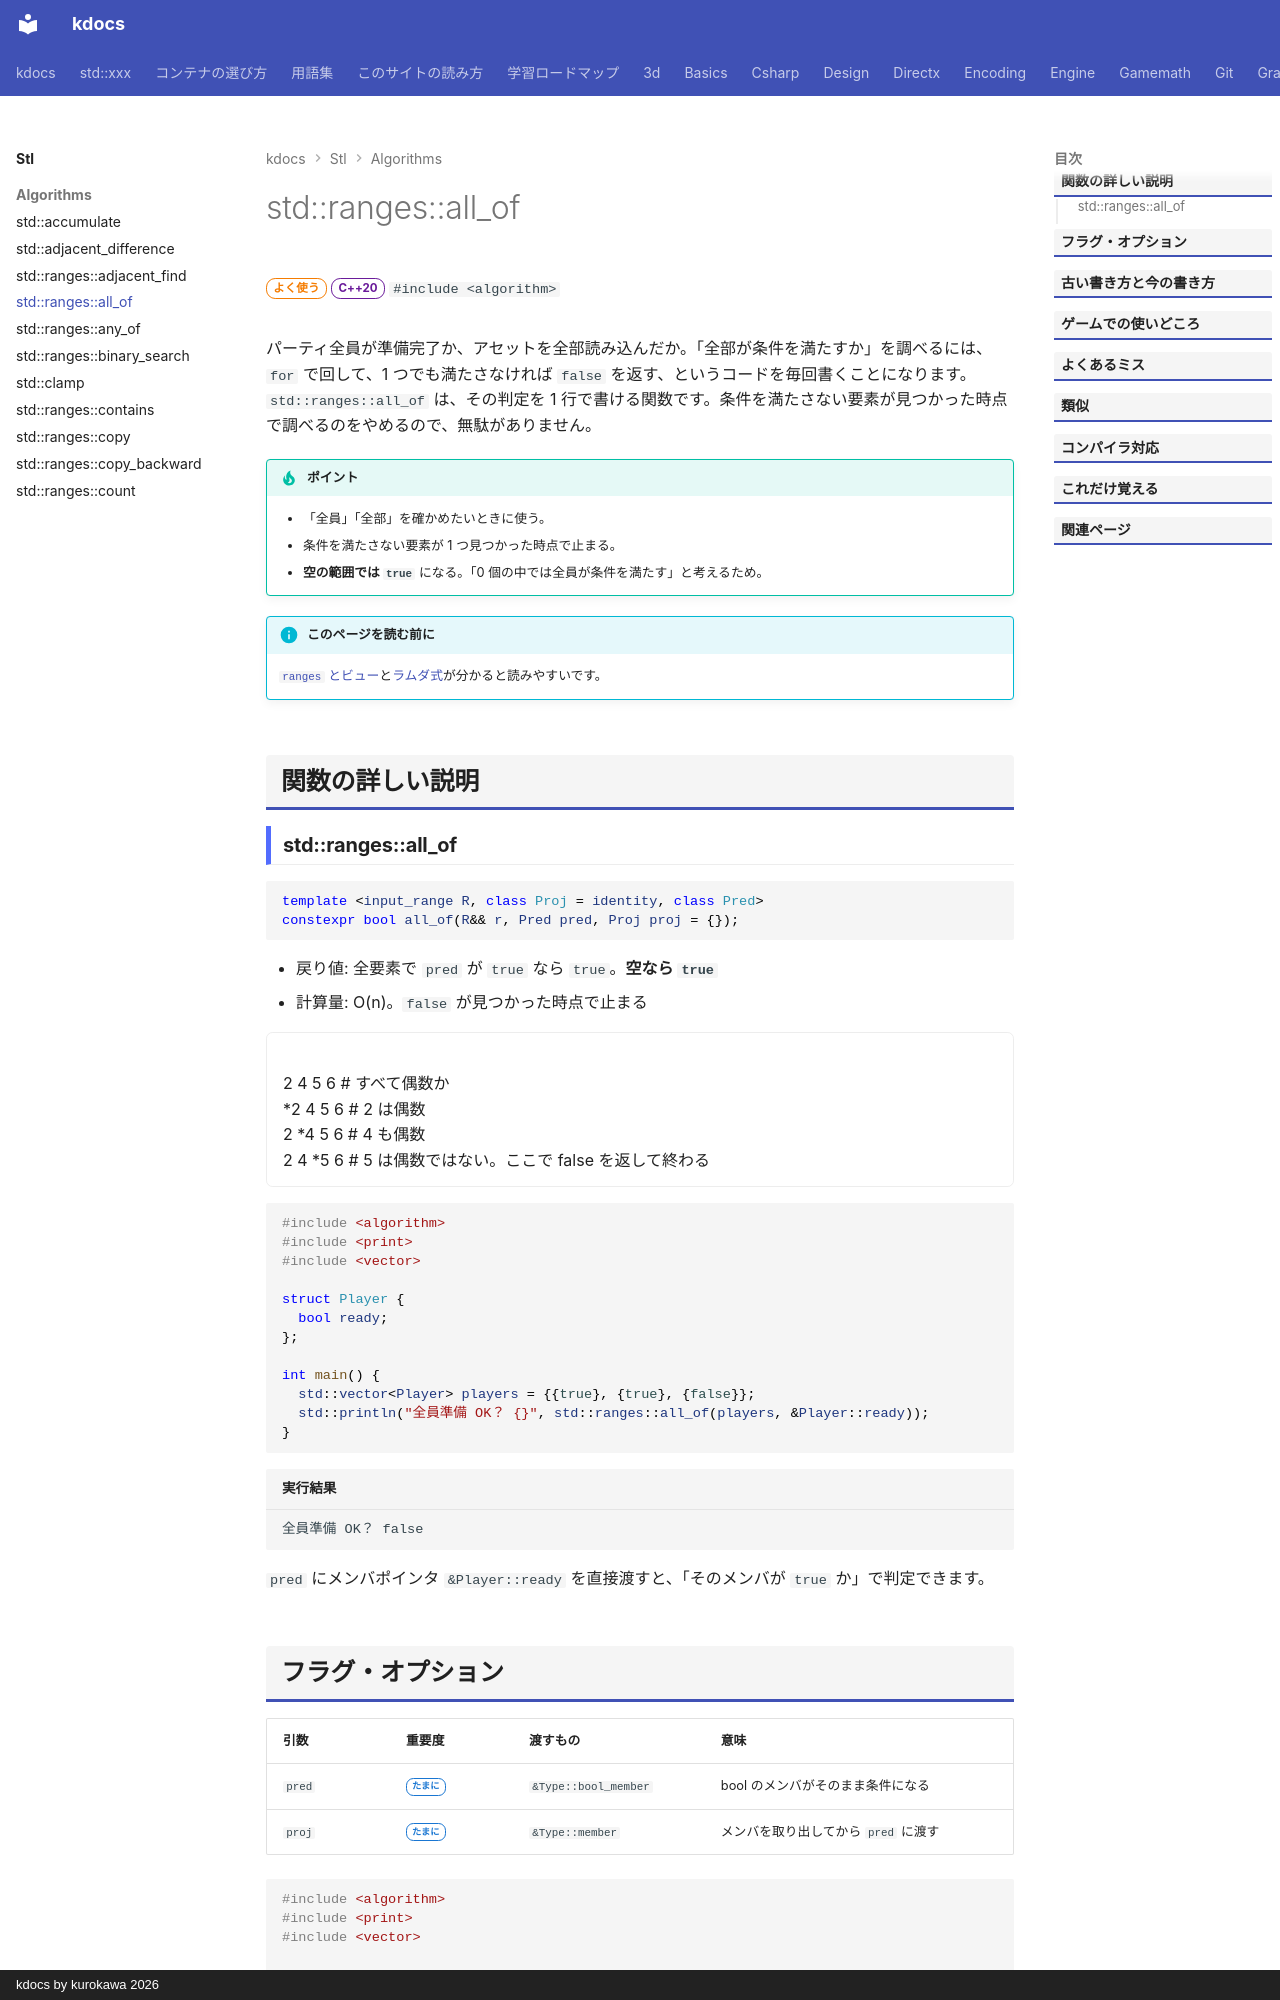

repository: qwzxdf/kdocs · page: stl/algorithms/all_of/index.html · generator: mkdocs · copyright: kdocs by kurokawa 2026

---
title: std::ranges::all_of
summary: "範囲の要素が全部、条件を満たすかを調べる。"
order: 24
tags:
  - アルゴリズム
---

# std::ranges::all_of

<div class="page-badges" markdown>
<span class="rank rank-often">よく使う</span>
<span class="ver ver-20">C++20</span>
`#include <algorithm>`
</div>

パーティ全員が準備完了か、アセットを全部読み込んだか。「全部が条件を満たすか」を調べるには、`for` で回して、1 つでも満たさなければ `false` を返す、というコードを毎回書くことになります。`std::ranges::all_of` は、その判定を 1 行で書ける関数です。条件を満たさない要素が見つかった時点で調べるのをやめるので、無駄がありません。

!!! tip "ポイント"
    - 「全員」「全部」を確かめたいときに使う。
    - 条件を満たさない要素が 1 つ見つかった時点で止まる。
    - **空の範囲では `true`** になる。「0 個の中では全員が条件を満たす」と考えるため。

!!! info "このページを読む前に"
    [`ranges` とビュー](../../basics/ranges.md)と[ラムダ式](../../basics/lambda.md)が分かると読みやすいです。

## 関数の詳しい説明

### std::ranges::all_of {#all_of}

```cpp
template <input_range R, class Proj = identity, class Pred>
constexpr bool all_of(R&& r, Pred pred, Proj proj = {});
```

- 戻り値: 全要素で `pred` が `true` なら `true`。**空なら `true`**
- 計算量: O(n)。`false` が見つかった時点で止まる

<div class="anim" data-label="std::ranges::all_of(v, is_even)">
2 4 5 6 # すべて偶数か
*2 4 5 6 # 2 は偶数
2 *4 5 6 # 4 も偶数
2 4 *5 6 # 5 は偶数ではない。ここで false を返して終わる
</div>

```cpp
#include <algorithm>
#include <print>
#include <vector>

struct Player {
  bool ready;
};

int main() {
  std::vector<Player> players = {{true}, {true}, {false}};
  std::println("全員準備 OK？ {}", std::ranges::all_of(players, &Player::ready));
}
```

```text title="実行結果"
全員準備 OK？ false
```

`pred` にメンバポインタ `&Player::ready` を直接渡すと、「そのメンバが `true` か」で判定できます。
